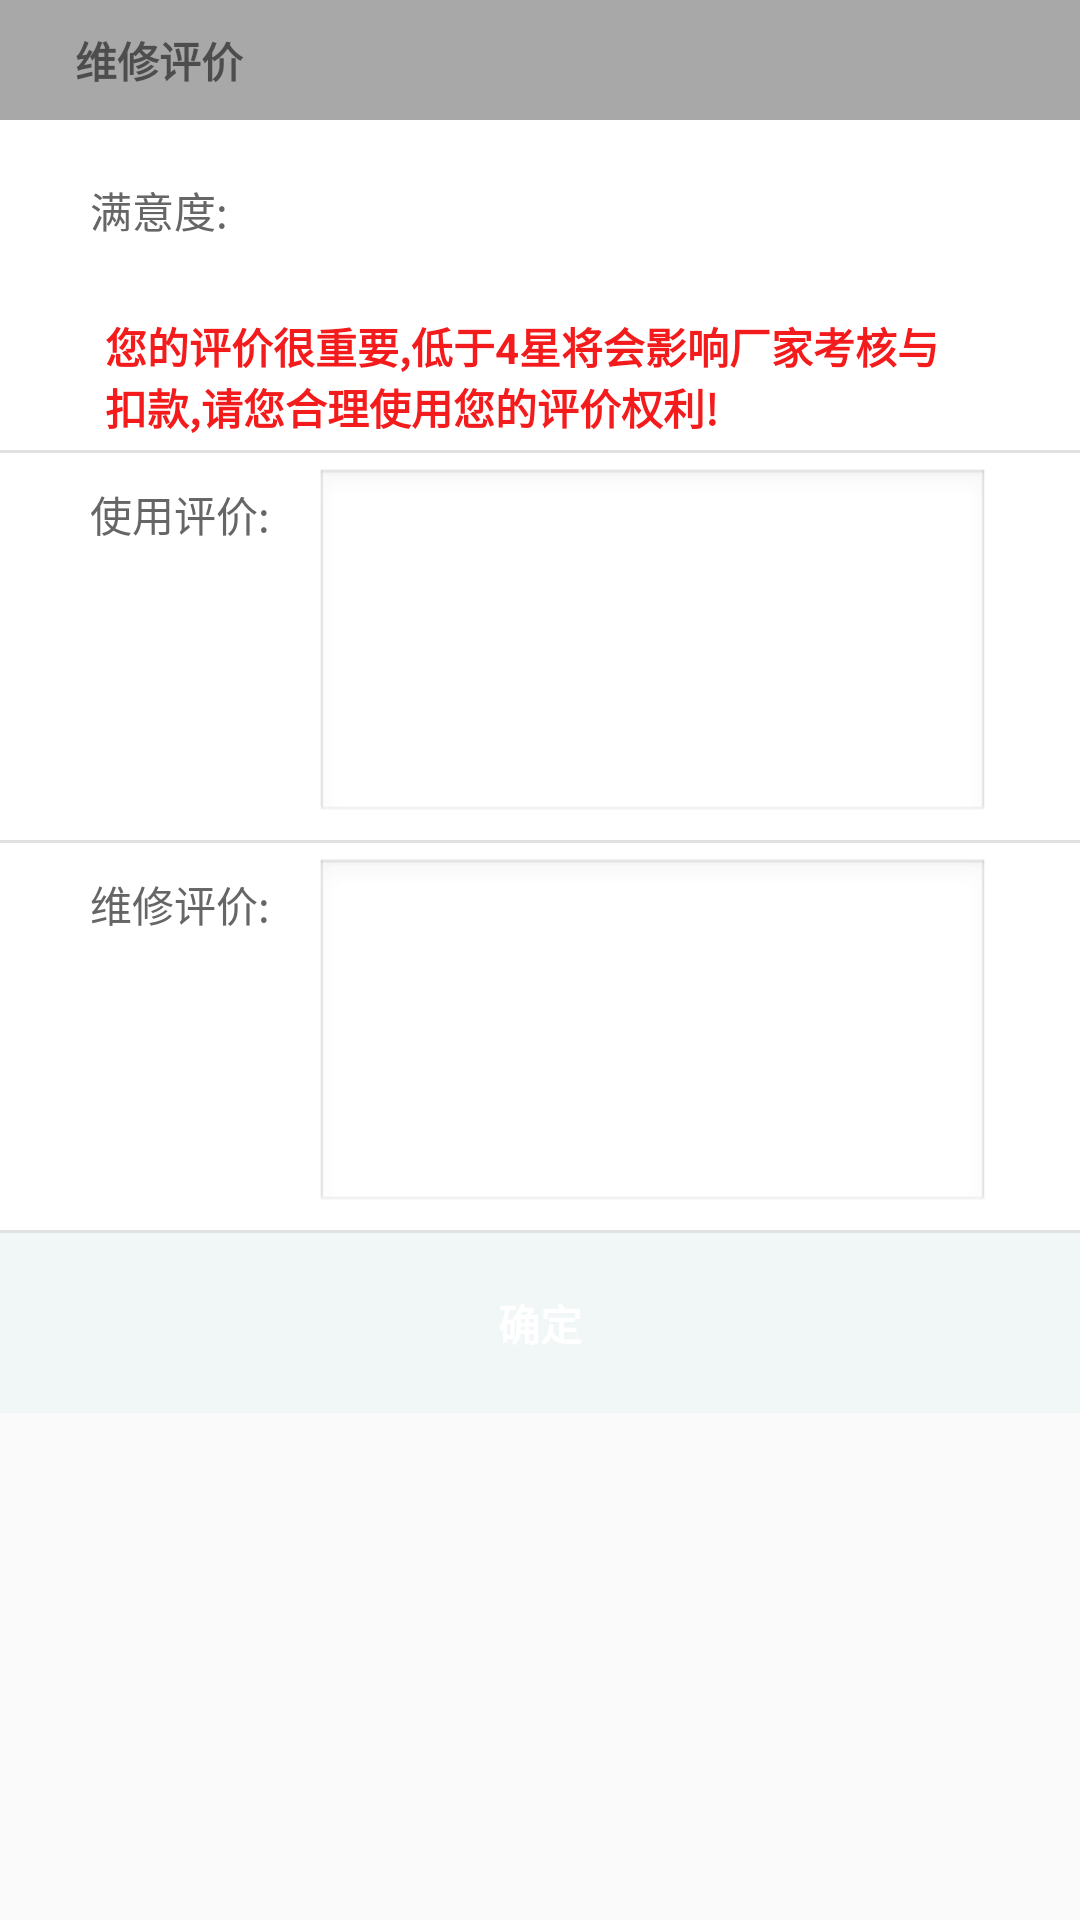

Android layout source for this screen:
<!-- AndroidManifest.xml: application theme AppTheme -->
<!-- res/layout/fragment_evaluate.xml -->
<?xml version="1.0" encoding="utf-8"?>
<ScrollView xmlns:android="http://schemas.android.com/apk/res/android"
            android:layout_width="match_parent"
            android:layout_height="wrap_content">

    <LinearLayout
        android:layout_width="match_parent"
        android:layout_height="wrap_content"
        android:orientation="vertical">

        <TextView
            android:layout_width="match_parent"
            android:layout_height="40dp"
            android:background="@color/division"
            android:gravity="left|center_vertical"
            android:paddingLeft="25dp"
            android:text="维修评价"
            android:textSize="14dp"
            android:textStyle="bold"/>

        <LinearLayout
            android:layout_width="match_parent"
            android:layout_height="60dp"
            android:background="@color/white"
            android:gravity="center_vertical"
            android:orientation="horizontal">

            <TextView
                android:layout_width="75dp"
                android:layout_height="match_parent"
                android:layout_marginLeft="30dp"
                android:gravity="center_vertical"
                android:text="满意度:"
                android:textColor="@color/content_text"
                android:textSize="14dp"/>

            <ImageView
                android:id="@+id/iv_evaluate_star1"
                android:layout_width="32dp"
                android:layout_height="32dp"/>

            <ImageView
                android:id="@+id/iv_evaluate_star2"
                android:layout_width="32dp"
                android:layout_height="32dp"
                android:layout_marginLeft="5dp"/>

            <ImageView
                android:id="@+id/iv_evaluate_star3"
                android:layout_width="32dp"
                android:layout_height="32dp"
                android:layout_marginLeft="5dp"/>

            <ImageView
                android:id="@+id/iv_evaluate_star4"
                android:layout_width="32dp"
                android:layout_height="32dp"
                android:layout_marginLeft="5dp"/>

            <ImageView
                android:id="@+id/iv_evaluate_star5"
                android:layout_width="32dp"
                android:layout_height="32dp"
                android:layout_marginLeft="5dp"/>
        </LinearLayout>

        <TextView
            android:layout_width="match_parent"
            android:layout_height="50dp"
            android:background="@color/white"
            android:gravity="left|center_vertical"
            android:paddingBottom="5dp"
            android:paddingLeft="35dp"
            android:paddingRight="35dp"
            android:paddingTop="5dp"
            android:text="您的评价很重要,低于4星将会影响厂家考核与扣款,请您合理使用您的评价权利!"
            android:textColor="@color/red"
            android:textSize="14dp"
            android:textStyle="bold"/>

        <View
            android:layout_width="match_parent"
            android:layout_height="1dp"
            android:background="@color/line"/>

        <LinearLayout
            android:layout_width="match_parent"
            android:layout_height="0dp"
            android:layout_weight="1"
            android:background="@color/white"
            android:gravity="center_vertical"
            android:orientation="horizontal">


            <TextView
                android:layout_width="75dp"
                android:layout_height="match_parent"
                android:layout_marginBottom="10dp"
                android:layout_marginLeft="30dp"
                android:layout_marginTop="10dp"
                android:text="使用评价:"
                android:textColor="@color/content_text"
                android:textSize="14dp"/>

            <EditText
                android:id="@+id/et_evaluate_use"
                android:layout_width="fill_parent"
                android:layout_height="wrap_content"
                android:layout_marginBottom="5dp"
                android:layout_marginRight="30dp"
                android:layout_marginTop="5dp"
                android:background="@android:drawable/edit_text"
                android:gravity="top"
                android:inputType="textMultiLine"
                android:maxLines="8"
                android:minLines="6"
                android:scrollbars="vertical"
                android:textColor="@color/content_text"
                android:textSize="14dp"/>

        </LinearLayout>

        <View
            android:layout_width="match_parent"
            android:layout_height="1dp"
            android:background="@color/line"/>

        <LinearLayout
            android:layout_width="match_parent"
            android:layout_height="0dp"
            android:layout_weight="1"
            android:background="@color/white"
            android:gravity="center_vertical"
            android:orientation="horizontal">


            <TextView
                android:layout_width="75dp"
                android:layout_height="match_parent"
                android:layout_marginBottom="10dp"
                android:layout_marginLeft="30dp"
                android:layout_marginTop="10dp"
                android:text="维修评价:"
                android:textColor="@color/content_text"
                android:textSize="14dp"/>

            <EditText
                android:id="@+id/et_evaluate_repair"
                android:layout_width="fill_parent"
                android:layout_height="wrap_content"
                android:layout_marginBottom="5dp"
                android:layout_marginRight="30dp"
                android:layout_marginTop="5dp"
                android:background="@android:drawable/edit_text"
                android:gravity="top"
                android:inputType="textMultiLine"
                android:maxLines="8"
                android:minLines="6"
                android:scrollbars="vertical"
                android:textColor="@color/content_text"
                android:textSize="14dp"/>

        </LinearLayout>

        <View
            android:layout_width="match_parent"
            android:layout_height="1dp"
            android:background="@color/line"/>

        <LinearLayout
            android:layout_width="match_parent"
            android:layout_height="60dp"
            android:background="@color/primary_background"
            android:gravity="center">

            <TextView
                android:layout_width="220dp"
                android:layout_height="40dp"
                android:gravity="center"
                android:text="确定"
                android:textColor="@color/white"
                android:textSize="14dp"
                android:textStyle="bold"/>
        </LinearLayout>
    </LinearLayout>
</ScrollView>
<!-- resources referenced by this layout -->
<resources>
  <color name="content_text">#666666</color>
  <color name="division">#a8a8a8</color>
  <color name="line">#dfe1e2</color>
  <color name="primary_background">#f1f6f7</color>
  <color name="red">#f31b1c</color>
  <color name="white">#ffffff</color>
  <style name="AppTheme" parent="Theme.AppCompat.Light.NoActionBar">
          <item name="colorPrimary">@color/primary</item>
          <item name="colorPrimaryDark">@color/primary_dark</item>
      </style>
  <color name="primary">#5C6BC0</color>
  <color name="primary_dark">#5C6BC0</color>
</resources>
